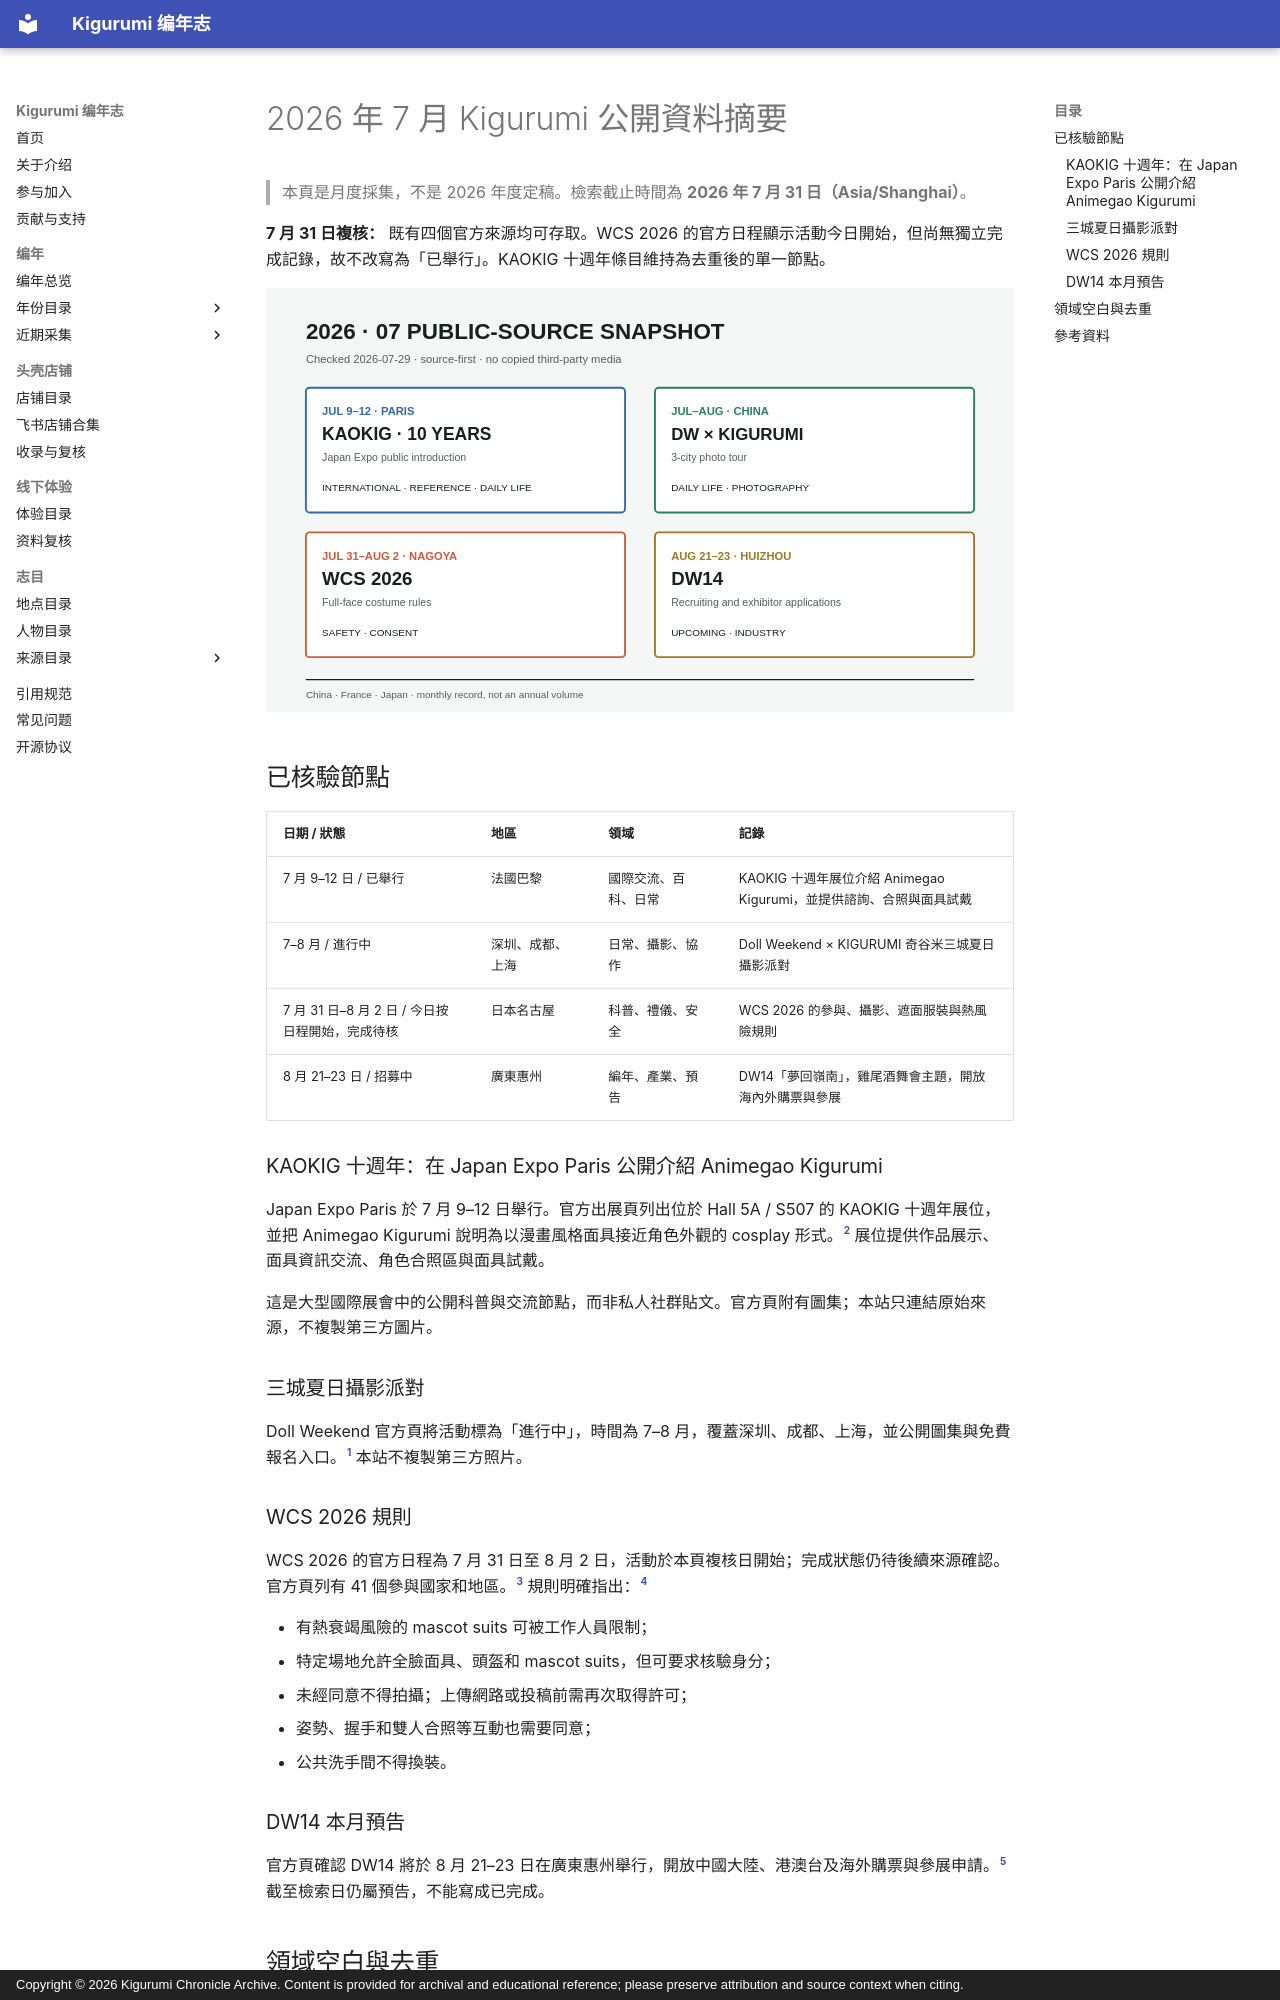

repository: kigermap/kigwiki · page: zh-Hant/digests/2026-07/index.html · generator: mkdocs · copyright: Copyright © 2026 Kigurumi Chronicle Archive. Content is provided for archival and educational reference; please preserve attribution and source context when citing.

---
title: "2026 年 7 月 Kigurumi 公開資料摘要"
date: "2026-07-31"
language: "zh-Hant"
status: "滾動更新至 2026-07-31；預告與已發生記錄分開標示"
---

# 2026 年 7 月 Kigurumi 公開資料摘要

> 本頁是月度採集，不是 2026 年度定稿。檢索截止時間為 **2026 年 7 月 31 日（Asia/Shanghai）**。

**7 月 31 日複核：** 既有四個官方來源均可存取。WCS 2026 的官方日程顯示活動今日開始，但尚無獨立完成記錄，故不改寫為「已舉行」。KAOKIG 十週年條目維持為去重後的單一節點。

![2026 年 7 月公開資料概覽](../../../assets/images/kigurumi-digests/2026-07-snapshot.svg)

## 已核驗節點

| 日期 / 狀態 | 地區 | 領域 | 記錄 |
| --- | --- | --- | --- |
| 7 月 9–12 日 / 已舉行 | 法國巴黎 | 國際交流、百科、日常 | KAOKIG 十週年展位介紹 Animegao Kigurumi，並提供諮詢、合照與面具試戴 |
| 7–8 月 / 進行中 | 深圳、成都、上海 | 日常、攝影、協作 | Doll Weekend × KIGURUMI 奇谷米三城夏日攝影派對 |
| 7 月 31 日–8 月 2 日 / 今日按日程開始，完成待核 | 日本名古屋 | 科普、禮儀、安全 | WCS 2026 的參與、攝影、遮面服裝與熱風險規則 |
| 8 月 21–23 日 / 招募中 | 廣東惠州 | 編年、產業、預告 | DW14「夢回嶺南」，雞尾酒舞會主題，開放海內外購票與參展 |

### KAOKIG 十週年：在 Japan Expo Paris 公開介紹 Animegao Kigurumi

Japan Expo Paris 於 7 月 9–12 日舉行。官方出展頁列出位於 Hall 5A / S507 的 KAOKIG 十週年展位，並把 Animegao Kigurumi 說明為以漫畫風格面具接近角色外觀的 cosplay 形式。[^kaokig] 展位提供作品展示、面具資訊交流、角色合照區與面具試戴。

這是大型國際展會中的公開科普與交流節點，而非私人社群貼文。官方頁附有圖集；本站只連結原始來源，不複製第三方圖片。

### 三城夏日攝影派對

Doll Weekend 官方頁將活動標為「進行中」，時間為 7–8 月，覆蓋深圳、成都、上海，並公開圖集與免費報名入口。[^dwkig] 本站不複製第三方照片。

### WCS 2026 規則

WCS 2026 的官方日程為 7 月 31 日至 8 月 2 日，活動於本頁複核日開始；完成狀態仍待後續來源確認。官方頁列有 41 個參與國家和地區。[^wcs2026] 規則明確指出：[^wcs-rules]

- 有熱衰竭風險的 mascot suits 可被工作人員限制；
- 特定場地允許全臉面具、頭盔和 mascot suits，但可要求核驗身分；
- 未經同意不得拍攝；上傳網路或投稿前需再次取得許可；
- 姿勢、握手和雙人合照等互動也需要同意；
- 公共洗手間不得換裝。

### DW14 本月預告

官方頁確認 DW14 將於 8 月 21–23 日在廣東惠州舉行，開放中國大陸、港澳台及海外購票與參展申請。[^dw14] 截至檢索日仍屬預告，不能寫成已完成。

## 領域空白與去重

本月未發現可獨立核驗的新製作教程，也未發現 7 月新發表、直接以 animegao kigurumi 為題的論文，因此工坊／手工與學術不以相鄰資料填充。KAOKIG 的一般介紹歸入百科與國際交流，不視為學術研究。2022–2025 已封卷內容不重述；同一活動的預告與圖集併入一個主條目。
